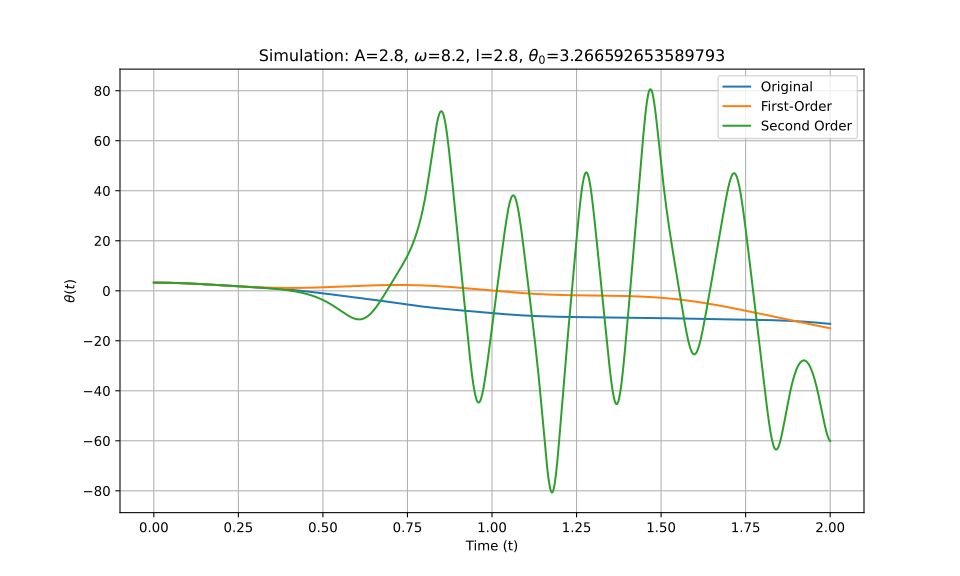

The table this chart was drawn from, first rows:
t_eval, Equation_1, Equation_2, Equation_3
0.0, 3.267, 3.267, 3.267
0.002002, 3.266, 3.266, 3.266
0.004004, 3.266, 3.266, 3.266
0.006006, 3.265, 3.265, 3.265
0.008008, 3.264, 3.264, 3.264
0.01001, 3.263, 3.263, 3.263
0.01201, 3.262, 3.262, 3.262
0.01401, 3.26, 3.26, 3.26
0.01602, 3.258, 3.258, 3.258
0.01802, 3.256, 3.256, 3.256
0.02002, 3.253, 3.253, 3.253
0.02202, 3.251, 3.25, 3.251
0.02402, 3.247, 3.247, 3.247
0.02603, 3.244, 3.244, 3.244
0.02803, 3.241, 3.24, 3.241
0.03003, 3.237, 3.237, 3.237
0.03203, 3.233, 3.232, 3.233
0.03403, 3.228, 3.228, 3.228
0.03604, 3.224, 3.223, 3.224
0.03804, 3.219, 3.219, 3.219
0.04004, 3.214, 3.213, 3.214
0.04204, 3.208, 3.208, 3.208
0.04404, 3.203, 3.202, 3.203
0.04605, 3.197, 3.196, 3.197
0.04805, 3.191, 3.19, 3.191
0.05005, 3.184, 3.184, 3.184
0.05205, 3.178, 3.177, 3.178
0.05405, 3.171, 3.17, 3.171
0.05606, 3.164, 3.163, 3.164
0.05806, 3.156, 3.156, 3.156
0.06006, 3.149, 3.148, 3.149
0.06206, 3.141, 3.14, 3.141
0.06406, 3.133, 3.132, 3.133
0.06607, 3.124, 3.124, 3.124
0.06807, 3.116, 3.116, 3.116
0.07007, 3.107, 3.107, 3.107
0.07207, 3.098, 3.098, 3.098
0.07407, 3.089, 3.089, 3.089
0.07608, 3.08, 3.079, 3.08
0.07808, 3.07, 3.069, 3.07
0.08008, 3.06, 3.06, 3.06
0.08208, 3.05, 3.049, 3.05
0.08408, 3.04, 3.039, 3.04
0.08609, 3.029, 3.029, 3.029
0.08809, 3.019, 3.018, 3.019
0.09009, 3.008, 3.007, 3.008
0.09209, 2.997, 2.996, 2.997
0.09409, 2.985, 2.985, 2.985
0.0961, 2.974, 2.973, 2.974
0.0981, 2.962, 2.961, 2.962
0.1001, 2.951, 2.949, 2.951
0.1021, 2.939, 2.937, 2.939
0.1041, 2.926, 2.925, 2.926
0.1061, 2.914, 2.913, 2.914
0.1081, 2.901, 2.9, 2.901
0.1101, 2.889, 2.887, 2.889
0.1121, 2.876, 2.874, 2.876
0.1141, 2.863, 2.861, 2.863
0.1161, 2.85, 2.848, 2.85
0.1181, 2.836, 2.834, 2.836
... 940 more rows
